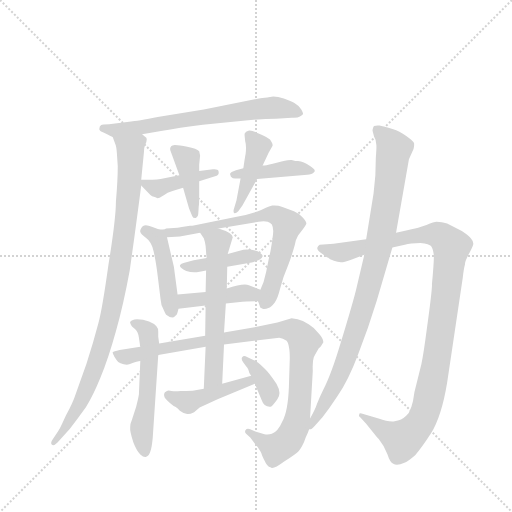
t = 0.00 s
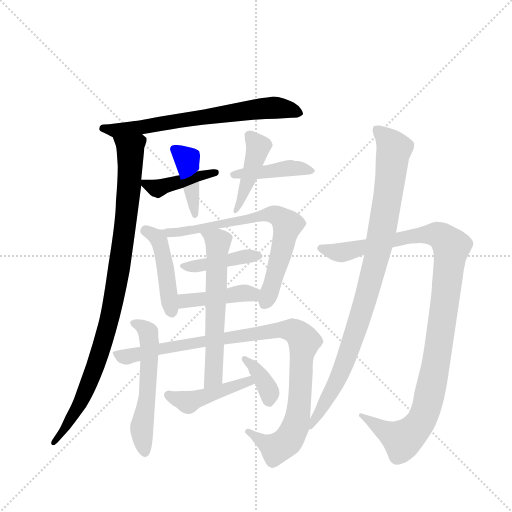
t = 2.54 s
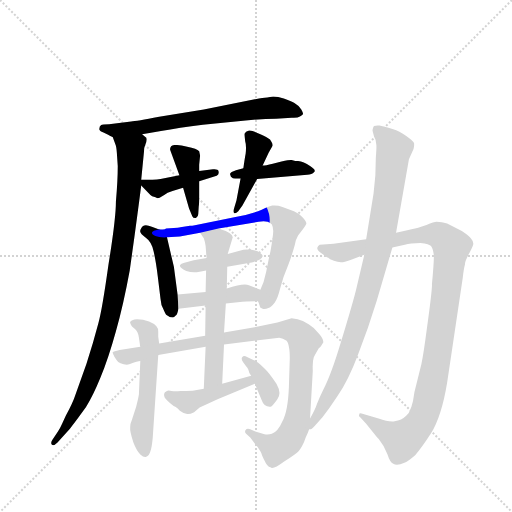
t = 5.08 s
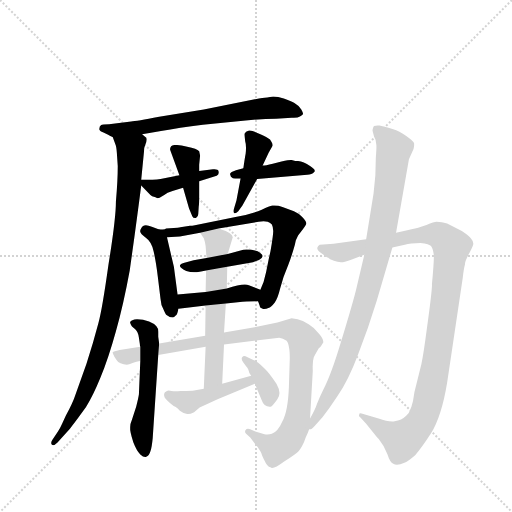
t = 7.62 s
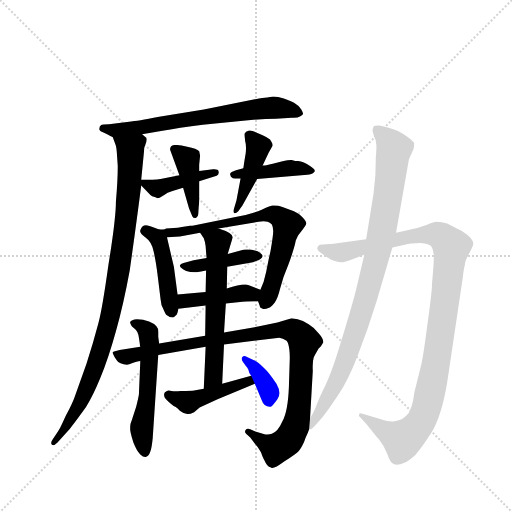
t = 10.16 s
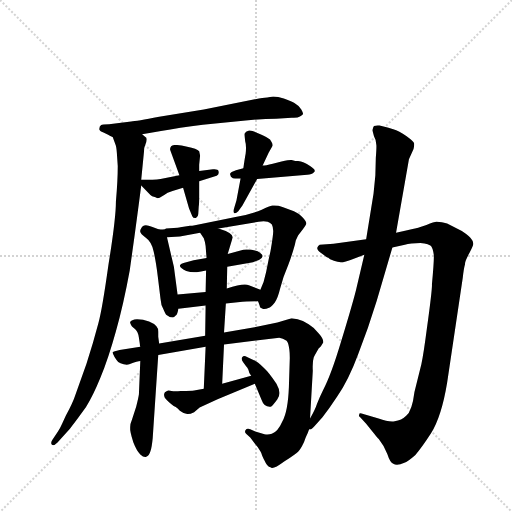
t = 12.70 s

The animated SVG that drew these frames (rendered in a browser with its animation timeline set to each time). Animation: 17 CSS @keyframes rules; one cycle of 12.70 s.

<svg version="1.1" viewBox="0 0 1024 1024" xmlns="http://www.w3.org/2000/svg">
  <g stroke="lightgray" stroke-dasharray="1,1" stroke-width="1" transform="scale(4, 4)">
    <line x1="0" y1="0" x2="256" y2="256"></line>
    <line x1="256" y1="0" x2="0" y2="256"></line>
    <line x1="128" y1="0" x2="128" y2="256"></line>
    <line x1="0" y1="128" x2="256" y2="128"></line>
  </g>
  <g transform="scale(0.92, -0.92) translate(60, -900)">
    <style type="text/css">
      
        @keyframes keyframes0 {
          from {
            stroke: blue;
            stroke-dashoffset: 688;
            stroke-width: 128;
          }
          69% {
            animation-timing-function: step-end;
            stroke: blue;
            stroke-dashoffset: 0;
            stroke-width: 128;
          }
          to {
            stroke: black;
            stroke-width: 1024;
          }
        }
        #make-me-a-hanzi-animation-0 {
          animation: keyframes0 0.8098958333333334s both;
          animation-delay: 0s;
          animation-timing-function: linear;
        }
      
        @keyframes keyframes1 {
          from {
            stroke: blue;
            stroke-dashoffset: 964;
            stroke-width: 128;
          }
          76% {
            animation-timing-function: step-end;
            stroke: blue;
            stroke-dashoffset: 0;
            stroke-width: 128;
          }
          to {
            stroke: black;
            stroke-width: 1024;
          }
        }
        #make-me-a-hanzi-animation-1 {
          animation: keyframes1 1.0345052083333333s both;
          animation-delay: 0.8098958333333334s;
          animation-timing-function: linear;
        }
      
        @keyframes keyframes2 {
          from {
            stroke: blue;
            stroke-dashoffset: 415;
            stroke-width: 128;
          }
          57% {
            animation-timing-function: step-end;
            stroke: blue;
            stroke-dashoffset: 0;
            stroke-width: 128;
          }
          to {
            stroke: black;
            stroke-width: 1024;
          }
        }
        #make-me-a-hanzi-animation-2 {
          animation: keyframes2 0.5877278645833334s both;
          animation-delay: 1.8444010416666665s;
          animation-timing-function: linear;
        }
      
        @keyframes keyframes3 {
          from {
            stroke: blue;
            stroke-dashoffset: 414;
            stroke-width: 128;
          }
          57% {
            animation-timing-function: step-end;
            stroke: blue;
            stroke-dashoffset: 0;
            stroke-width: 128;
          }
          to {
            stroke: black;
            stroke-width: 1024;
          }
        }
        #make-me-a-hanzi-animation-3 {
          animation: keyframes3 0.5869140625s both;
          animation-delay: 2.43212890625s;
          animation-timing-function: linear;
        }
      
        @keyframes keyframes4 {
          from {
            stroke: blue;
            stroke-dashoffset: 423;
            stroke-width: 128;
          }
          58% {
            animation-timing-function: step-end;
            stroke: blue;
            stroke-dashoffset: 0;
            stroke-width: 128;
          }
          to {
            stroke: black;
            stroke-width: 1024;
          }
        }
        #make-me-a-hanzi-animation-4 {
          animation: keyframes4 0.59423828125s both;
          animation-delay: 3.01904296875s;
          animation-timing-function: linear;
        }
      
        @keyframes keyframes5 {
          from {
            stroke: blue;
            stroke-dashoffset: 437;
            stroke-width: 128;
          }
          59% {
            animation-timing-function: step-end;
            stroke: blue;
            stroke-dashoffset: 0;
            stroke-width: 128;
          }
          to {
            stroke: black;
            stroke-width: 1024;
          }
        }
        #make-me-a-hanzi-animation-5 {
          animation: keyframes5 0.6056315104166666s both;
          animation-delay: 3.61328125s;
          animation-timing-function: linear;
        }
      
        @keyframes keyframes6 {
          from {
            stroke: blue;
            stroke-dashoffset: 454;
            stroke-width: 128;
          }
          60% {
            animation-timing-function: step-end;
            stroke: blue;
            stroke-dashoffset: 0;
            stroke-width: 128;
          }
          to {
            stroke: black;
            stroke-width: 1024;
          }
        }
        #make-me-a-hanzi-animation-6 {
          animation: keyframes6 0.6194661458333334s both;
          animation-delay: 4.218912760416667s;
          animation-timing-function: linear;
        }
      
        @keyframes keyframes7 {
          from {
            stroke: blue;
            stroke-dashoffset: 710;
            stroke-width: 128;
          }
          70% {
            animation-timing-function: step-end;
            stroke: blue;
            stroke-dashoffset: 0;
            stroke-width: 128;
          }
          to {
            stroke: black;
            stroke-width: 1024;
          }
        }
        #make-me-a-hanzi-animation-7 {
          animation: keyframes7 0.8277994791666666s both;
          animation-delay: 4.83837890625s;
          animation-timing-function: linear;
        }
      
        @keyframes keyframes8 {
          from {
            stroke: blue;
            stroke-dashoffset: 425;
            stroke-width: 128;
          }
          58% {
            animation-timing-function: step-end;
            stroke: blue;
            stroke-dashoffset: 0;
            stroke-width: 128;
          }
          to {
            stroke: black;
            stroke-width: 1024;
          }
        }
        #make-me-a-hanzi-animation-8 {
          animation: keyframes8 0.5958658854166666s both;
          animation-delay: 5.666178385416667s;
          animation-timing-function: linear;
        }
      
        @keyframes keyframes9 {
          from {
            stroke: blue;
            stroke-dashoffset: 424;
            stroke-width: 128;
          }
          58% {
            animation-timing-function: step-end;
            stroke: blue;
            stroke-dashoffset: 0;
            stroke-width: 128;
          }
          to {
            stroke: black;
            stroke-width: 1024;
          }
        }
        #make-me-a-hanzi-animation-9 {
          animation: keyframes9 0.5950520833333334s both;
          animation-delay: 6.262044270833334s;
          animation-timing-function: linear;
        }
      
        @keyframes keyframes10 {
          from {
            stroke: blue;
            stroke-dashoffset: 554;
            stroke-width: 128;
          }
          64% {
            animation-timing-function: step-end;
            stroke: blue;
            stroke-dashoffset: 0;
            stroke-width: 128;
          }
          to {
            stroke: black;
            stroke-width: 1024;
          }
        }
        #make-me-a-hanzi-animation-10 {
          animation: keyframes10 0.7008463541666666s both;
          animation-delay: 6.857096354166667s;
          animation-timing-function: linear;
        }
      
        @keyframes keyframes11 {
          from {
            stroke: blue;
            stroke-dashoffset: 1000;
            stroke-width: 128;
          }
          76% {
            animation-timing-function: step-end;
            stroke: blue;
            stroke-dashoffset: 0;
            stroke-width: 128;
          }
          to {
            stroke: black;
            stroke-width: 1024;
          }
        }
        #make-me-a-hanzi-animation-11 {
          animation: keyframes11 1.0638020833333333s both;
          animation-delay: 7.557942708333334s;
          animation-timing-function: linear;
        }
      
        @keyframes keyframes12 {
          from {
            stroke: blue;
            stroke-dashoffset: 609;
            stroke-width: 128;
          }
          66% {
            animation-timing-function: step-end;
            stroke: blue;
            stroke-dashoffset: 0;
            stroke-width: 128;
          }
          to {
            stroke: black;
            stroke-width: 1024;
          }
        }
        #make-me-a-hanzi-animation-12 {
          animation: keyframes12 0.74560546875s both;
          animation-delay: 8.621744791666668s;
          animation-timing-function: linear;
        }
      
        @keyframes keyframes13 {
          from {
            stroke: blue;
            stroke-dashoffset: 448;
            stroke-width: 128;
          }
          59% {
            animation-timing-function: step-end;
            stroke: blue;
            stroke-dashoffset: 0;
            stroke-width: 128;
          }
          to {
            stroke: black;
            stroke-width: 1024;
          }
        }
        #make-me-a-hanzi-animation-13 {
          animation: keyframes13 0.6145833333333334s both;
          animation-delay: 9.367350260416668s;
          animation-timing-function: linear;
        }
      
        @keyframes keyframes14 {
          from {
            stroke: blue;
            stroke-dashoffset: 366;
            stroke-width: 128;
          }
          54% {
            animation-timing-function: step-end;
            stroke: blue;
            stroke-dashoffset: 0;
            stroke-width: 128;
          }
          to {
            stroke: black;
            stroke-width: 1024;
          }
        }
        #make-me-a-hanzi-animation-14 {
          animation: keyframes14 0.5478515625s both;
          animation-delay: 9.981933593750002s;
          animation-timing-function: linear;
        }
      
        @keyframes keyframes15 {
          from {
            stroke: blue;
            stroke-dashoffset: 1101;
            stroke-width: 128;
          }
          78% {
            animation-timing-function: step-end;
            stroke: blue;
            stroke-dashoffset: 0;
            stroke-width: 128;
          }
          to {
            stroke: black;
            stroke-width: 1024;
          }
        }
        #make-me-a-hanzi-animation-15 {
          animation: keyframes15 1.14599609375s both;
          animation-delay: 10.529785156250002s;
          animation-timing-function: linear;
        }
      
        @keyframes keyframes16 {
          from {
            stroke: blue;
            stroke-dashoffset: 948;
            stroke-width: 128;
          }
          76% {
            animation-timing-function: step-end;
            stroke: blue;
            stroke-dashoffset: 0;
            stroke-width: 128;
          }
          to {
            stroke: black;
            stroke-width: 1024;
          }
        }
        #make-me-a-hanzi-animation-16 {
          animation: keyframes16 1.021484375s both;
          animation-delay: 11.675781250000002s;
          animation-timing-function: linear;
        }
      
    </style>
    
      <path d="M 249 608 L 290 615 Q 329 623 381 629 L 474 638 Q 512 642 540 642 L 574 644 Q 587 643 592 647 Q 597 649 599 652 Q 599 655 595 662 Q 589 671 580 676 Q 576 679 557 686 Q 544 690 534 690 L 527 689 Q 524 688 521 688 Q 508 687 503 686 L 383 662 L 286 646 Q 236 636 225 636 L 177 630 Q 162 630 160 628 Q 156 625 156 620 Q 155 616 165 612 L 175 607 Q 180 604 185 602 L 249 608 Z" fill="lightgray"></path>
    
      <path d="M 256 602 L 249 608 C 236 635 175 630 185 602 L 191 586 Q 193 582 194 568 L 196 539 Q 196 507 192 462 Q 192 425 176 326 Q 162 226 154 198 Q 143 156 128 109 L 104 42 Q 99 26 83 -4 L 75 -21 Q 70 -32 66 -38 L 54 -56 Q 49 -63 53 -67 Q 57 -70 65 -62 L 92 -32 Q 110 -9 127 15 Q 142 39 158 78 Q 176 122 192 180 Q 208 236 222 312 Q 236 411 247 497 L 247 509 L 253 570 Q 253 580 256 586 Q 259 593 259 597 Q 259 601 256 602 Z" fill="lightgray"></path>
    
      <path d="M 247 497 L 267 476 Q 269 473 278 471 Q 281 468 287 470 L 297 476 Q 303 482 315 485 L 338 492 L 373 506 L 411 518 Q 417 520 415 528 Q 414 533 403 532 L 373 528 L 330 519 L 289 511 Q 275 509 247 509 C 236 509 236 509 247 497 Z" fill="lightgray"></path>
    
      <path d="M 338 492 L 351 447 L 358 430 Q 360 425 366 426 Q 371 429 371 435 L 372 451 Q 373 455 373 474 L 373 506 L 373 528 L 373 542 L 375 562 L 373 571 Q 368 577 347 581 Q 330 585 320 585 Q 314 584 312 582 Q 309 578 310 574 L 330 519 L 338 492 Z" fill="lightgray"></path>
    
      <path d="M 469 534 L 453 530 Q 441 526 440 522 L 442 516 Q 446 512 451 512 L 463 512 L 499 511 L 608 520 Q 618 520 623 526 Q 628 530 614 539 Q 600 549 588 550 L 582 550 L 574 552 Q 572 553 552 549 L 533 544 Q 517 540 511 540 L 469 534 Z" fill="lightgray"></path>
    
      <path d="M 463 512 L 454 464 L 448 444 Q 447 438 449 437 Q 452 435 458 441 L 467 453 L 499 511 L 511 540 L 524 568 L 532 582 Q 534 586 530 592 Q 528 597 522 600 Q 517 604 497 612 Q 487 617 480 616 Q 474 615 472 610 Q 471 610 473 593 Q 476 584 474 566 Q 472 556 469 534 L 463 512 Z" fill="lightgray"></path>
    
      <path d="M 326 260 L 318 320 L 303 384 C 300 396 300 396 286 401 L 270 407 Q 252 415 247 404 Q 244 399 245 396 Q 245 392 257 383 Q 270 374 274 353 Q 279 332 283 299 L 289 250 Q 290 236 295 228 Q 300 216 302 215 L 309 211 Q 310 210 316 210 Q 318 210 322 214 Q 325 215 328 229 L 326 260 Z" fill="lightgray"></path>
    
      <path d="M 415 403 L 502 418 Q 514 420 522 418 Q 528 416 531 412 Q 534 406 534 398 Q 534 388 528 354 L 524 336 Q 519 308 513 287 L 506 270 C 498 252 498 252 501 245 L 505 234 Q 504 231 511 229 Q 515 227 525 231 Q 529 232 537 242 Q 544 252 549 273 Q 555 297 567 325 Q 574 343 581 368 L 583 377 L 588 388 L 598 401 Q 606 412 606 414 Q 606 419 597 428 Q 589 437 579 441 L 554 450 Q 543 454 532 453 Q 526 452 509 444 Q 487 435 452 428 L 361 410 Q 358 409 353 409 L 332 406 Q 330 405 326 405 L 301 403 Q 299 401 294 401 L 286 401 C 256 397 273 382 303 384 L 331 386 L 375 394 L 415 403 Z" fill="lightgray"></path>
    
      <path d="M 469 357 L 435 348 L 389 339 L 361 334 L 339 328 Q 332 326 331 323 Q 331 320 335 317 Q 339 314 345 311 Q 354 308 362 308 Q 366 308 377 310 L 388 312 L 434 320 L 490 330 L 503 335 Q 510 338 511 343 Q 511 346 507 349 Q 504 352 500 354 Q 494 356 487 357 Q 474 358 469 357 Z" fill="lightgray"></path>
    
      <path d="M 506 270 L 481 280 Q 470 285 433 273 L 387 265 L 326 260 C 296 258 298 225 328 229 L 387 236 L 431 240 L 467 244 Q 470 245 501 245 C 531 245 534 259 506 270 Z" fill="lightgray"></path>
    
      <path d="M 245 115 L 242 43 Q 241 35 236 16 L 227 -12 Q 223 -21 223 -29 Q 222 -38 230 -62 Q 237 -80 245 -88 Q 253 -95 258 -93 Q 264 -91 267 -81 Q 270 -73 272 -52 L 284 128 L 286 153 L 284 168 L 284 179 Q 284 187 280 191 Q 274 197 264 201 Q 251 206 238 206 Q 225 205 223 200 Q 222 198 227 190 L 234 184 Q 240 179 242 166 L 244 152 Q 244 148 245 146 L 245 115 Z" fill="lightgray"></path>
    
      <path d="M 245 146 L 200 139 Q 187 136 185 134 Q 184 133 189 124 Q 194 116 197 113 Q 201 110 209 108 Q 216 106 221 108 Q 240 115 245 115 L 284 128 L 387 146 L 427 151 L 547 166 Q 555 165 563 159 Q 567 155 569 140 Q 570 133 570 122 L 568 58 Q 566 6 554 -16 Q 544 -39 531 -43 Q 523 -46 515 -44 L 495 -38 L 484 -33 Q 476 -31 474 -35 Q 471 -39 475 -43 L 484 -51 L 495 -66 Q 501 -72 506 -81 Q 508 -84 510 -91 Q 513 -98 515 -101 Q 521 -115 528 -116 Q 533 -122 557 -104 Q 583 -87 588 -82 Q 593 -78 601 -61 Q 604 -52 606 -48 Q 609 -42 612 -33 L 614 -10 L 620 94 Q 619 114 622 123 Q 622 124 633 143 Q 637 146 638 148 L 643 156 Q 643 164 633 175 Q 623 188 611 195 Q 598 204 587 206 L 574 208 L 543 199 L 501 190 L 427 177 L 386 170 L 286 153 L 245 146 Z" fill="lightgray"></path>
    
      <path d="M 435 348 L 446 384 Q 445 394 415 403 C 387 413 358 419 375 394 L 383 382 Q 386 374 387 365 L 389 339 L 388 312 L 387 265 L 387 236 L 386 170 L 387 146 L 383 55 C 382 25 422 36 423 66 L 427 151 L 427 177 L 431 240 L 433 273 L 434 320 L 435 348 Z" fill="lightgray"></path>
    
      <path d="M 383 55 L 362 51 Q 358 50 333 50 Q 320 49 313 50 Q 305 52 303 50 Q 297 48 297 44 Q 296 41 298 36 Q 301 31 312 22 Q 319 16 322 15 Q 326 12 331 7 Q 340 0 347 0 Q 352 -1 362 4 L 374 14 L 413 32 L 494 66 C 522 78 515 91 486 83 L 423 66 L 383 55 Z" fill="lightgray"></path>
    
      <path d="M 494 66 L 509 30 Q 514 15 528 16 Q 531 15 543 32 Q 553 45 541 66 Q 524 91 515 99 Q 499 115 492 117 L 477 124 Q 470 128 467 124 Q 463 120 469 112 L 475 104 Q 478 102 480 96 Q 481 89 486 83 L 494 66 Z" fill="lightgray"></path>
    
      <path d="M 793 362 L 820 368 Q 832 372 854 372 Q 874 370 877 365 Q 881 360 883 346 Q 884 335 879 282 Q 880 273 868 186 Q 861 132 856 108 L 841 48 Q 836 7 823 -4 Q 813 -14 798 -16 Q 785 -18 763 -10 L 726 1 Q 721 3 721 -1 Q 719 -4 723 -7 L 736 -21 Q 760 -51 763 -54 Q 775 -69 782 -87 Q 788 -106 795 -108 Q 803 -113 819 -106 Q 826 -104 843 -89 Q 857 -73 877 -42 Q 900 -5 912 68 L 946 296 Q 948 315 951 326 Q 950 331 961 351 Q 969 366 969 370 Q 969 376 965 380 Q 962 386 944 398 L 912 414 Q 901 418 889 418 Q 884 418 867 411 Q 846 404 837 402 Q 822 398 801 394 L 736 380 L 665 370 L 635 368 Q 631 366 630 362 Q 628 357 638 350 L 649 342 Q 652 340 653 340 Q 656 336 666 333 Q 674 330 681 330 Q 685 329 702 335 L 732 346 L 793 362 Z" fill="lightgray"></path>
    
      <path d="M 612 -33 L 616 -33 Q 616 -34 624 -26 L 641 -7 Q 656 12 673 38 Q 698 74 719 131 Q 741 187 759 246 L 793 362 L 801 394 L 829 554 L 839 576 Q 841 584 840 589 Q 839 593 824 604 Q 807 616 795 619 Q 772 626 765 627 Q 759 628 753 626 Q 751 623 750 618 Q 749 618 753 604 Q 757 598 758 586 Q 759 583 757 557 L 756 519 L 752 479 L 736 380 L 732 346 L 715 274 Q 709 248 682 159 Q 660 85 642 51 Q 636 39 629 22 Q 626 12 614 -10 C 600 -37 596 -44 612 -33 Z" fill="lightgray"></path>
    
    
      <clipPath id="make-me-a-hanzi-clip-0">
        <path d="M 249 608 L 290 615 Q 329 623 381 629 L 474 638 Q 512 642 540 642 L 574 644 Q 587 643 592 647 Q 597 649 599 652 Q 599 655 595 662 Q 589 671 580 676 Q 576 679 557 686 Q 544 690 534 690 L 527 689 Q 524 688 521 688 Q 508 687 503 686 L 383 662 L 286 646 Q 236 636 225 636 L 177 630 Q 162 630 160 628 Q 156 625 156 620 Q 155 616 165 612 L 175 607 Q 180 604 185 602 L 249 608 Z"></path>
      </clipPath>
      <path clip-path="url(#make-me-a-hanzi-clip-0)" d="M 165 621 L 190 616 L 241 622 L 518 665 L 556 664 L 592 655" fill="none" id="make-me-a-hanzi-animation-0" stroke-dasharray="560 1120" stroke-linecap="round"></path>
    
      <clipPath id="make-me-a-hanzi-clip-1">
        <path d="M 256 602 L 249 608 C 236 635 175 630 185 602 L 191 586 Q 193 582 194 568 L 196 539 Q 196 507 192 462 Q 192 425 176 326 Q 162 226 154 198 Q 143 156 128 109 L 104 42 Q 99 26 83 -4 L 75 -21 Q 70 -32 66 -38 L 54 -56 Q 49 -63 53 -67 Q 57 -70 65 -62 L 92 -32 Q 110 -9 127 15 Q 142 39 158 78 Q 176 122 192 180 Q 208 236 222 312 Q 236 411 247 497 L 247 509 L 253 570 Q 253 580 256 586 Q 259 593 259 597 Q 259 601 256 602 Z"></path>
      </clipPath>
      <path clip-path="url(#make-me-a-hanzi-clip-1)" d="M 192 600 L 223 575 L 223 548 L 215 434 L 187 246 L 162 146 L 127 51 L 104 5 L 58 -62" fill="none" id="make-me-a-hanzi-animation-1" stroke-dasharray="836 1672" stroke-linecap="round"></path>
    
      <clipPath id="make-me-a-hanzi-clip-2">
        <path d="M 247 497 L 267 476 Q 269 473 278 471 Q 281 468 287 470 L 297 476 Q 303 482 315 485 L 338 492 L 373 506 L 411 518 Q 417 520 415 528 Q 414 533 403 532 L 373 528 L 330 519 L 289 511 Q 275 509 247 509 C 236 509 236 509 247 497 Z"></path>
      </clipPath>
      <path clip-path="url(#make-me-a-hanzi-clip-2)" d="M 256 503 L 280 490 L 407 525" fill="none" id="make-me-a-hanzi-animation-2" stroke-dasharray="287 574" stroke-linecap="round"></path>
    
      <clipPath id="make-me-a-hanzi-clip-3">
        <path d="M 338 492 L 351 447 L 358 430 Q 360 425 366 426 Q 371 429 371 435 L 372 451 Q 373 455 373 474 L 373 506 L 373 528 L 373 542 L 375 562 L 373 571 Q 368 577 347 581 Q 330 585 320 585 Q 314 584 312 582 Q 309 578 310 574 L 330 519 L 338 492 Z"></path>
      </clipPath>
      <path clip-path="url(#make-me-a-hanzi-clip-3)" d="M 319 576 L 347 554 L 364 433" fill="none" id="make-me-a-hanzi-animation-3" stroke-dasharray="286 572" stroke-linecap="round"></path>
    
      <clipPath id="make-me-a-hanzi-clip-4">
        <path d="M 469 534 L 453 530 Q 441 526 440 522 L 442 516 Q 446 512 451 512 L 463 512 L 499 511 L 608 520 Q 618 520 623 526 Q 628 530 614 539 Q 600 549 588 550 L 582 550 L 574 552 Q 572 553 552 549 L 533 544 Q 517 540 511 540 L 469 534 Z"></path>
      </clipPath>
      <path clip-path="url(#make-me-a-hanzi-clip-4)" d="M 449 522 L 574 535 L 615 530" fill="none" id="make-me-a-hanzi-animation-4" stroke-dasharray="295 590" stroke-linecap="round"></path>
    
      <clipPath id="make-me-a-hanzi-clip-5">
        <path d="M 463 512 L 454 464 L 448 444 Q 447 438 449 437 Q 452 435 458 441 L 467 453 L 499 511 L 511 540 L 524 568 L 532 582 Q 534 586 530 592 Q 528 597 522 600 Q 517 604 497 612 Q 487 617 480 616 Q 474 615 472 610 Q 471 610 473 593 Q 476 584 474 566 Q 472 556 469 534 L 463 512 Z"></path>
      </clipPath>
      <path clip-path="url(#make-me-a-hanzi-clip-5)" d="M 480 607 L 501 581 L 453 441" fill="none" id="make-me-a-hanzi-animation-5" stroke-dasharray="309 618" stroke-linecap="round"></path>
    
      <clipPath id="make-me-a-hanzi-clip-6">
        <path d="M 326 260 L 318 320 L 303 384 C 300 396 300 396 286 401 L 270 407 Q 252 415 247 404 Q 244 399 245 396 Q 245 392 257 383 Q 270 374 274 353 Q 279 332 283 299 L 289 250 Q 290 236 295 228 Q 300 216 302 215 L 309 211 Q 310 210 316 210 Q 318 210 322 214 Q 325 215 328 229 L 326 260 Z"></path>
      </clipPath>
      <path clip-path="url(#make-me-a-hanzi-clip-6)" d="M 254 398 L 279 385 L 287 374 L 314 220" fill="none" id="make-me-a-hanzi-animation-6" stroke-dasharray="326 652" stroke-linecap="round"></path>
    
      <clipPath id="make-me-a-hanzi-clip-7">
        <path d="M 415 403 L 502 418 Q 514 420 522 418 Q 528 416 531 412 Q 534 406 534 398 Q 534 388 528 354 L 524 336 Q 519 308 513 287 L 506 270 C 498 252 498 252 501 245 L 505 234 Q 504 231 511 229 Q 515 227 525 231 Q 529 232 537 242 Q 544 252 549 273 Q 555 297 567 325 Q 574 343 581 368 L 583 377 L 588 388 L 598 401 Q 606 412 606 414 Q 606 419 597 428 Q 589 437 579 441 L 554 450 Q 543 454 532 453 Q 526 452 509 444 Q 487 435 452 428 L 361 410 Q 358 409 353 409 L 332 406 Q 330 405 326 405 L 301 403 Q 299 401 294 401 L 286 401 C 256 397 273 382 303 384 L 331 386 L 375 394 L 415 403 Z"></path>
      </clipPath>
      <path clip-path="url(#make-me-a-hanzi-clip-7)" d="M 299 397 L 309 393 L 366 400 L 522 434 L 552 425 L 564 411 L 556 367 L 516 242" fill="none" id="make-me-a-hanzi-animation-7" stroke-dasharray="582 1164" stroke-linecap="round"></path>
    
      <clipPath id="make-me-a-hanzi-clip-8">
        <path d="M 469 357 L 435 348 L 389 339 L 361 334 L 339 328 Q 332 326 331 323 Q 331 320 335 317 Q 339 314 345 311 Q 354 308 362 308 Q 366 308 377 310 L 388 312 L 434 320 L 490 330 L 503 335 Q 510 338 511 343 Q 511 346 507 349 Q 504 352 500 354 Q 494 356 487 357 Q 474 358 469 357 Z"></path>
      </clipPath>
      <path clip-path="url(#make-me-a-hanzi-clip-8)" d="M 337 323 L 368 321 L 474 343 L 504 342" fill="none" id="make-me-a-hanzi-animation-8" stroke-dasharray="297 594" stroke-linecap="round"></path>
    
      <clipPath id="make-me-a-hanzi-clip-9">
        <path d="M 506 270 L 481 280 Q 470 285 433 273 L 387 265 L 326 260 C 296 258 298 225 328 229 L 387 236 L 431 240 L 467 244 Q 470 245 501 245 C 531 245 534 259 506 270 Z"></path>
      </clipPath>
      <path clip-path="url(#make-me-a-hanzi-clip-9)" d="M 335 237 L 342 246 L 497 265" fill="none" id="make-me-a-hanzi-animation-9" stroke-dasharray="296 592" stroke-linecap="round"></path>
    
      <clipPath id="make-me-a-hanzi-clip-10">
        <path d="M 245 115 L 242 43 Q 241 35 236 16 L 227 -12 Q 223 -21 223 -29 Q 222 -38 230 -62 Q 237 -80 245 -88 Q 253 -95 258 -93 Q 264 -91 267 -81 Q 270 -73 272 -52 L 284 128 L 286 153 L 284 168 L 284 179 Q 284 187 280 191 Q 274 197 264 201 Q 251 206 238 206 Q 225 205 223 200 Q 222 198 227 190 L 234 184 Q 240 179 242 166 L 244 152 Q 244 148 245 146 L 245 115 Z"></path>
      </clipPath>
      <path clip-path="url(#make-me-a-hanzi-clip-10)" d="M 230 197 L 259 181 L 266 148 L 260 32 L 248 -32 L 255 -81" fill="none" id="make-me-a-hanzi-animation-10" stroke-dasharray="426 852" stroke-linecap="round"></path>
    
      <clipPath id="make-me-a-hanzi-clip-11">
        <path d="M 245 146 L 200 139 Q 187 136 185 134 Q 184 133 189 124 Q 194 116 197 113 Q 201 110 209 108 Q 216 106 221 108 Q 240 115 245 115 L 284 128 L 387 146 L 427 151 L 547 166 Q 555 165 563 159 Q 567 155 569 140 Q 570 133 570 122 L 568 58 Q 566 6 554 -16 Q 544 -39 531 -43 Q 523 -46 515 -44 L 495 -38 L 484 -33 Q 476 -31 474 -35 Q 471 -39 475 -43 L 484 -51 L 495 -66 Q 501 -72 506 -81 Q 508 -84 510 -91 Q 513 -98 515 -101 Q 521 -115 528 -116 Q 533 -122 557 -104 Q 583 -87 588 -82 Q 593 -78 601 -61 Q 604 -52 606 -48 Q 609 -42 612 -33 L 614 -10 L 620 94 Q 619 114 622 123 Q 622 124 633 143 Q 637 146 638 148 L 643 156 Q 643 164 633 175 Q 623 188 611 195 Q 598 204 587 206 L 574 208 L 543 199 L 501 190 L 427 177 L 386 170 L 286 153 L 245 146 Z"></path>
      </clipPath>
      <path clip-path="url(#make-me-a-hanzi-clip-11)" d="M 194 132 L 215 124 L 281 141 L 525 180 L 564 183 L 584 178 L 601 152 L 590 14 L 575 -44 L 559 -64 L 537 -74 L 480 -38" fill="none" id="make-me-a-hanzi-animation-11" stroke-dasharray="872 1744" stroke-linecap="round"></path>
    
      <clipPath id="make-me-a-hanzi-clip-12">
        <path d="M 435 348 L 446 384 Q 445 394 415 403 C 387 413 358 419 375 394 L 383 382 Q 386 374 387 365 L 389 339 L 388 312 L 387 265 L 387 236 L 386 170 L 387 146 L 383 55 C 382 25 422 36 423 66 L 427 151 L 427 177 L 431 240 L 433 273 L 434 320 L 435 348 Z"></path>
      </clipPath>
      <path clip-path="url(#make-me-a-hanzi-clip-12)" d="M 383 391 L 414 374 L 405 88 L 388 62" fill="none" id="make-me-a-hanzi-animation-12" stroke-dasharray="481 962" stroke-linecap="round"></path>
    
      <clipPath id="make-me-a-hanzi-clip-13">
        <path d="M 383 55 L 362 51 Q 358 50 333 50 Q 320 49 313 50 Q 305 52 303 50 Q 297 48 297 44 Q 296 41 298 36 Q 301 31 312 22 Q 319 16 322 15 Q 326 12 331 7 Q 340 0 347 0 Q 352 -1 362 4 L 374 14 L 413 32 L 494 66 C 522 78 515 91 486 83 L 423 66 L 383 55 Z"></path>
      </clipPath>
      <path clip-path="url(#make-me-a-hanzi-clip-13)" d="M 306 41 L 348 25 L 480 71 L 486 67" fill="none" id="make-me-a-hanzi-animation-13" stroke-dasharray="320 640" stroke-linecap="round"></path>
    
      <clipPath id="make-me-a-hanzi-clip-14">
        <path d="M 494 66 L 509 30 Q 514 15 528 16 Q 531 15 543 32 Q 553 45 541 66 Q 524 91 515 99 Q 499 115 492 117 L 477 124 Q 470 128 467 124 Q 463 120 469 112 L 475 104 Q 478 102 480 96 Q 481 89 486 83 L 494 66 Z"></path>
      </clipPath>
      <path clip-path="url(#make-me-a-hanzi-clip-14)" d="M 472 119 L 512 75 L 524 51 L 525 27" fill="none" id="make-me-a-hanzi-animation-14" stroke-dasharray="238 476" stroke-linecap="round"></path>
    
      <clipPath id="make-me-a-hanzi-clip-15">
        <path d="M 793 362 L 820 368 Q 832 372 854 372 Q 874 370 877 365 Q 881 360 883 346 Q 884 335 879 282 Q 880 273 868 186 Q 861 132 856 108 L 841 48 Q 836 7 823 -4 Q 813 -14 798 -16 Q 785 -18 763 -10 L 726 1 Q 721 3 721 -1 Q 719 -4 723 -7 L 736 -21 Q 760 -51 763 -54 Q 775 -69 782 -87 Q 788 -106 795 -108 Q 803 -113 819 -106 Q 826 -104 843 -89 Q 857 -73 877 -42 Q 900 -5 912 68 L 946 296 Q 948 315 951 326 Q 950 331 961 351 Q 969 366 969 370 Q 969 376 965 380 Q 962 386 944 398 L 912 414 Q 901 418 889 418 Q 884 418 867 411 Q 846 404 837 402 Q 822 398 801 394 L 736 380 L 665 370 L 635 368 Q 631 366 630 362 Q 628 357 638 350 L 649 342 Q 652 340 653 340 Q 656 336 666 333 Q 674 330 681 330 Q 685 329 702 335 L 732 346 L 793 362 Z"></path>
      </clipPath>
      <path clip-path="url(#make-me-a-hanzi-clip-15)" d="M 639 359 L 682 351 L 823 384 L 882 391 L 899 387 L 921 365 L 893 141 L 869 20 L 857 -13 L 815 -56 L 725 -3" fill="none" id="make-me-a-hanzi-animation-15" stroke-dasharray="973 1946" stroke-linecap="round"></path>
    
      <clipPath id="make-me-a-hanzi-clip-16">
        <path d="M 612 -33 L 616 -33 Q 616 -34 624 -26 L 641 -7 Q 656 12 673 38 Q 698 74 719 131 Q 741 187 759 246 L 793 362 L 801 394 L 829 554 L 839 576 Q 841 584 840 589 Q 839 593 824 604 Q 807 616 795 619 Q 772 626 765 627 Q 759 628 753 626 Q 751 623 750 618 Q 749 618 753 604 Q 757 598 758 586 Q 759 583 757 557 L 756 519 L 752 479 L 736 380 L 732 346 L 715 274 Q 709 248 682 159 Q 660 85 642 51 Q 636 39 629 22 Q 626 12 614 -10 C 600 -37 596 -44 612 -33 Z"></path>
      </clipPath>
      <path clip-path="url(#make-me-a-hanzi-clip-16)" d="M 760 619 L 797 575 L 760 348 L 738 260 L 686 101 L 614 -27" fill="none" id="make-me-a-hanzi-animation-16" stroke-dasharray="820 1640" stroke-linecap="round"></path>
    
  </g>
</svg>
